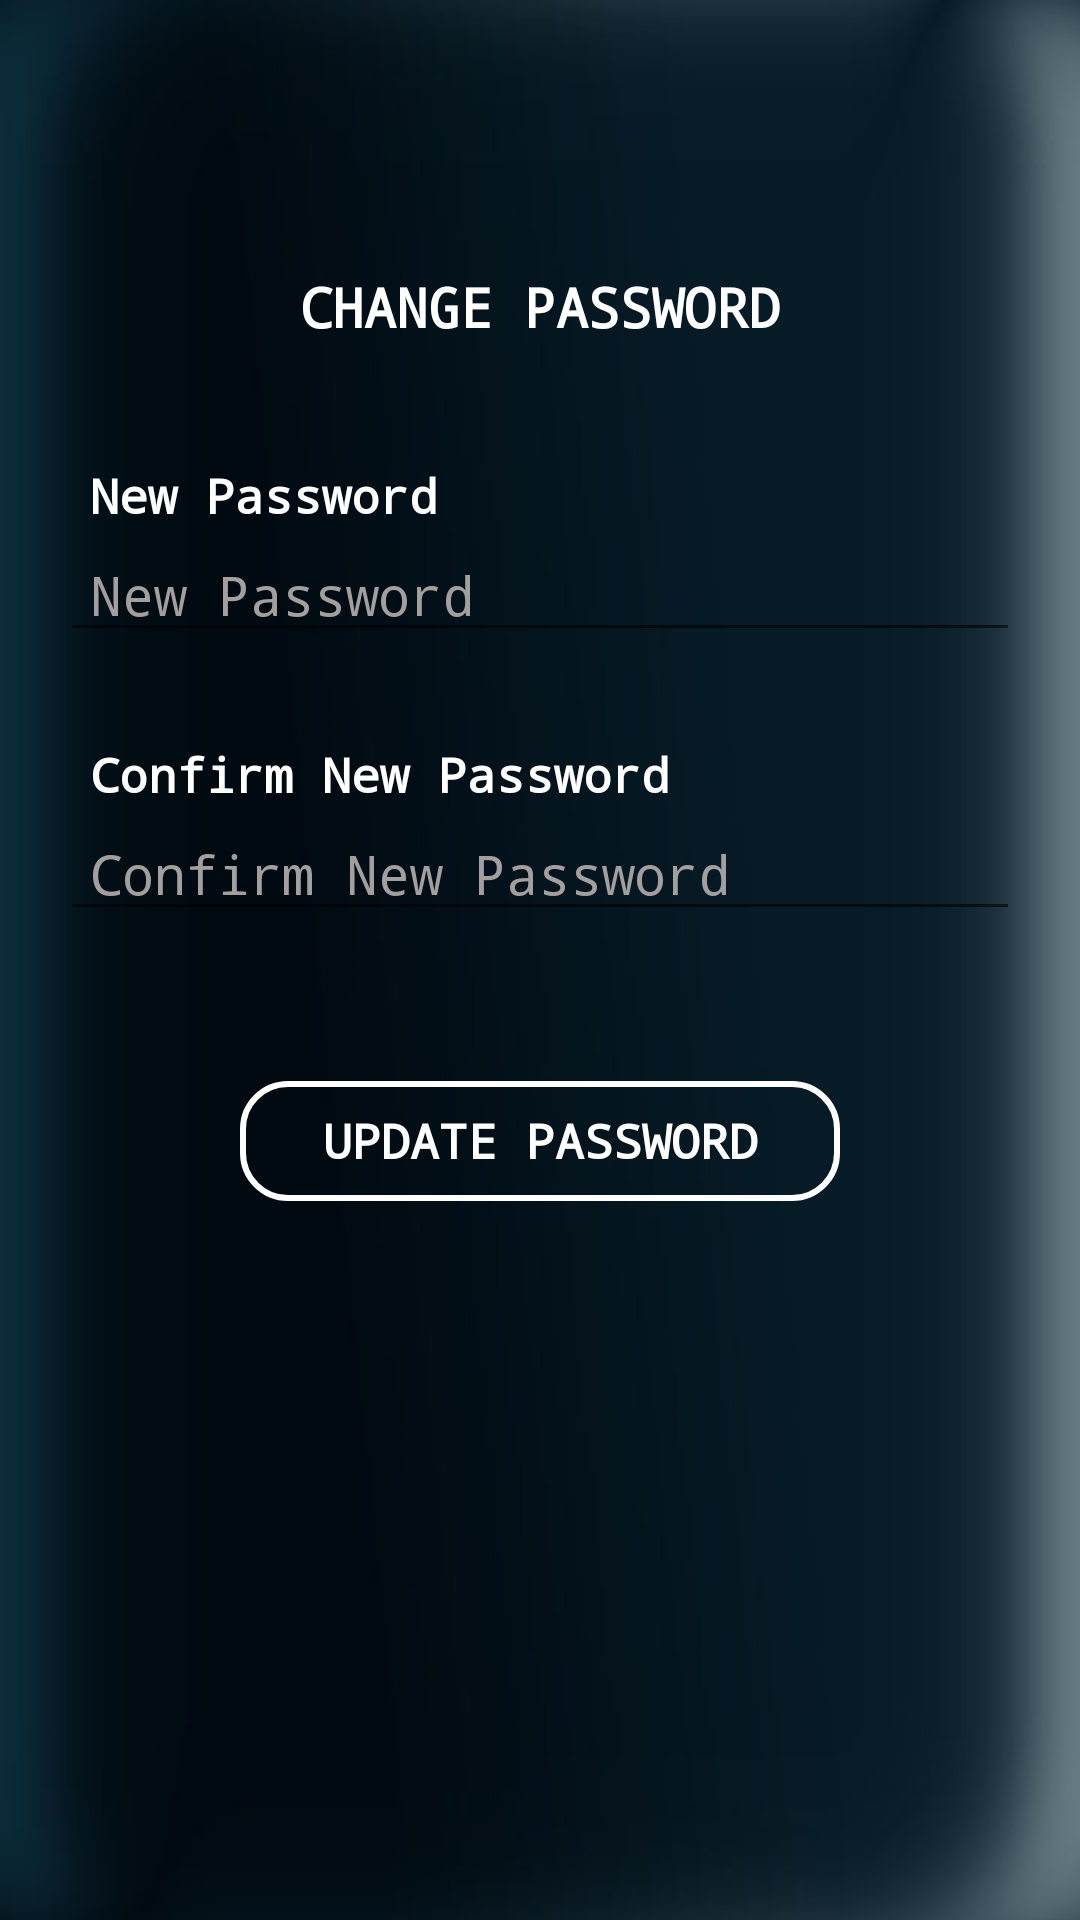

Reconstruct the res/layout file that produces this screen, plus the resources it refers to.
<!-- AndroidManifest.xml: application theme AppTheme -->
<!-- res/layout/a_activity_change_pass.xml -->
<?xml version="1.0" encoding="utf-8"?>

<LinearLayout xmlns:android="http://schemas.android.com/apk/res/android"
    xmlns:app="http://schemas.android.com/apk/res-auto"
    xmlns:tools="http://schemas.android.com/tools"
    android:layout_width="match_parent"
    android:layout_height="match_parent"
    android:background="@drawable/bb"
    android:layout_margin="10dp"
    android:orientation="vertical"
    android:padding="20dp"
    tools:context=".A_ChangePass">

    <TextView
        android:layout_width="fill_parent"
        android:layout_height="wrap_content"
        android:layout_marginTop="60dp"
        android:fontFamily="monospace"
        android:gravity="center"
        android:padding="10dp"
        android:text="CHANGE PASSWORD"
        android:textColor="#ffffff"
        android:textSize="18dp"
        android:textStyle="bold" />

    <TextView
        android:layout_width="fill_parent"
        android:layout_height="wrap_content"
        android:layout_marginTop="30dp"
        android:fontFamily="monospace"
        android:paddingLeft="10dp"
        android:text="New Password"
        android:textColor="#ffffff"
        android:textSize="16dp"
        android:textStyle="bold" />

    <EditText
        android:id="@+id/newPass"
        android:layout_width="fill_parent"
        android:fontFamily="monospace"
        android:layout_height="wrap_content"
        android:paddingLeft="10dp"
        android:hint="New Password"
        android:textColorHint="#a39f9f"
        android:textColor="#bab5b5"
        android:ems="10"
        android:inputType="textPassword"/>

    <TextView
        android:layout_width="fill_parent"
        android:layout_height="wrap_content"
        android:layout_marginTop="30dp"
        android:fontFamily="monospace"
        android:paddingLeft="10dp"
        android:text="Confirm New Password"
        android:textColor="#ffffff"
        android:textSize="16dp"
        android:textStyle="bold" />

    <EditText
        android:id="@+id/confirmnewPass"
        android:layout_width="fill_parent"
        android:layout_height="wrap_content"
        android:paddingLeft="10dp"
        android:hint="Confirm New Password"
        android:textColorHint="#a39f9f"
        android:textColor="#bab5b5"
        android:ems="10"
        android:fontFamily="monospace"
        android:inputType="textPassword" />

    <Button
        android:id="@+id/btnupdatePassword"
        android:layout_width="200dp"
        android:layout_height="40dp"
        android:layout_marginTop="50dp"
        android:background="@drawable/button_bg_rounded_transparent"
        android:layout_gravity="center"
        android:text="update password"
        android:textColor="#ffffff"
        android:fontFamily="monospace"
        android:textSize="16dp"
        android:textStyle="bold" />

</LinearLayout>
<!-- resources referenced by this layout -->
<resources>
  <!-- drawable bb: jpg bitmap (drawable, 30745 bytes) -->
  <!-- drawable button_bg_rounded_transparent (drawable-xxhdpi) -->
  <?xml version="1.0" encoding="utf-8"?>
  
  <selector xmlns:android="http://schemas.android.com/apk/res/android">
  <item>
      <shape android:shape="rectangle">
          
          <stroke android:color="#ffffff" android:width="2dp" />
          
          <corners android:radius="15dp" />
      </shape>
  </item>
  </selector>
  <style name="AppTheme" parent="Theme.AppCompat.Light.DarkActionBar">
          
          <item name="colorPrimary">#44737d</item>
          <item name="colorPrimaryDark">#061217</item>
          <item name="colorAccent">#1b6485</item>
      </style>
</resources>
